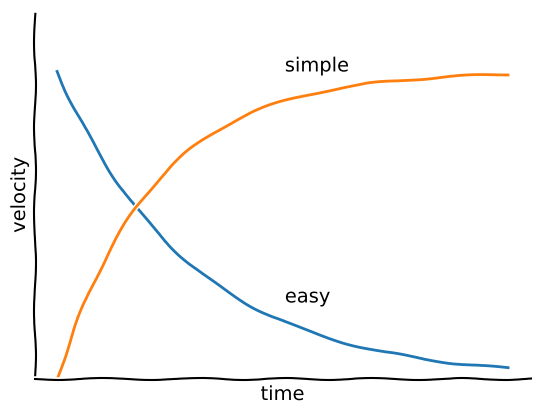

Generate this figure with matplotlib:
from matplotlib import pyplot as plt
import numpy as np

plt.xkcd()

fig = plt.figure()
ax = fig.add_subplot(1, 1, 1)
ax.spines['right'].set_color('none')
ax.spines['top'].set_color('none')
plt.xticks([])
plt.yticks([])
ax.set_ylim([0, 1.2])

x = np.arange(0, 10, 0.1)
easy = 1 / (1.4 ** x)
simple = 1 - 1 / (1.6 ** x)

plt.plot(x, easy, x, simple)
plt.annotate('easy', xy=(5, 0.25))
plt.annotate('simple', xy=(5, 1))
plt.xlabel('time')
plt.ylabel('velocity')

plt.show()
plt.savefig('simple_easy_velocity.png')
